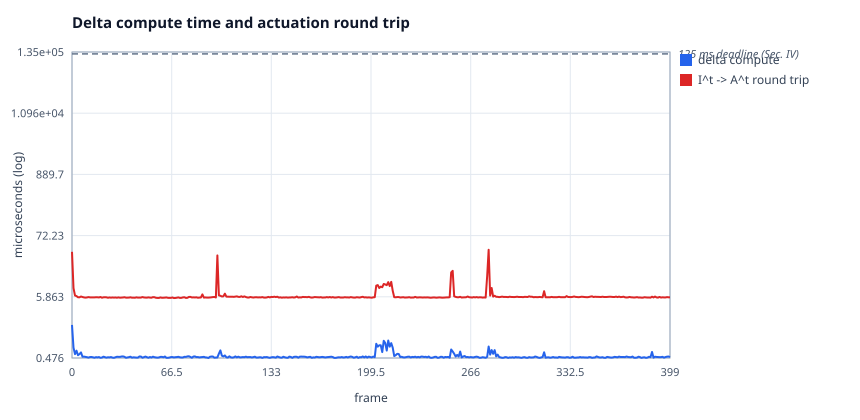

The file beside this chart, header and first rows:
x, delta compute, I^t -&gt; A^t round trip
0, 1.849, 37.14
1, 0.728, 8.367
2, 0.558, 6.178
3, 0.643, 6.041
4, 0.534, 5.747
5, 0.559, 5.742
6, 0.599, 5.936
7, 0.501, 5.811
8, 0.504, 5.717
9, 0.498, 5.665
10, 0.492, 5.711
11, 0.484, 5.794
12, 0.495, 5.729
13, 0.496, 5.728
14, 0.49, 5.723
15, 0.482, 5.723
16, 0.493, 5.756
17, 0.488, 5.745
18, 0.495, 5.707
19, 0.48, 5.821
20, 0.485, 5.642
21, 0.503, 5.742
22, 0.492, 5.756
23, 0.483, 5.739
24, 0.491, 5.638
25, 0.488, 5.712
26, 0.495, 5.661
27, 0.484, 5.707
28, 0.48, 5.671
29, 0.491, 5.703
30, 0.501, 5.647
31, 0.499, 5.721
32, 0.498, 5.651
33, 0.506, 5.674
34, 0.508, 5.703
35, 0.5, 5.759
36, 0.481, 5.664
37, 0.487, 5.664
38, 0.493, 5.674
39, 0.503, 5.744
40, 0.483, 5.656
41, 0.49, 5.664
42, 0.487, 5.644
43, 0.484, 5.734
44, 0.484, 5.664
45, 0.507, 5.677
46, 0.505, 5.679
47, 0.482, 5.801
48, 0.493, 5.704
49, 0.505, 5.677
50, 0.492, 5.662
51, 0.481, 5.732
52, 0.496, 5.671
53, 0.485, 5.647
54, 0.503, 5.781
55, 0.492, 5.761
56, 0.487, 5.632
57, 0.483, 5.599
58, 0.487, 5.593
59, 0.498, 5.715
... 340 more rows
